3-way image classification set "bali-3" from GitHub (realtechsupport/c-plus-r); label vocabulary: aroid, cacao, passiflora.

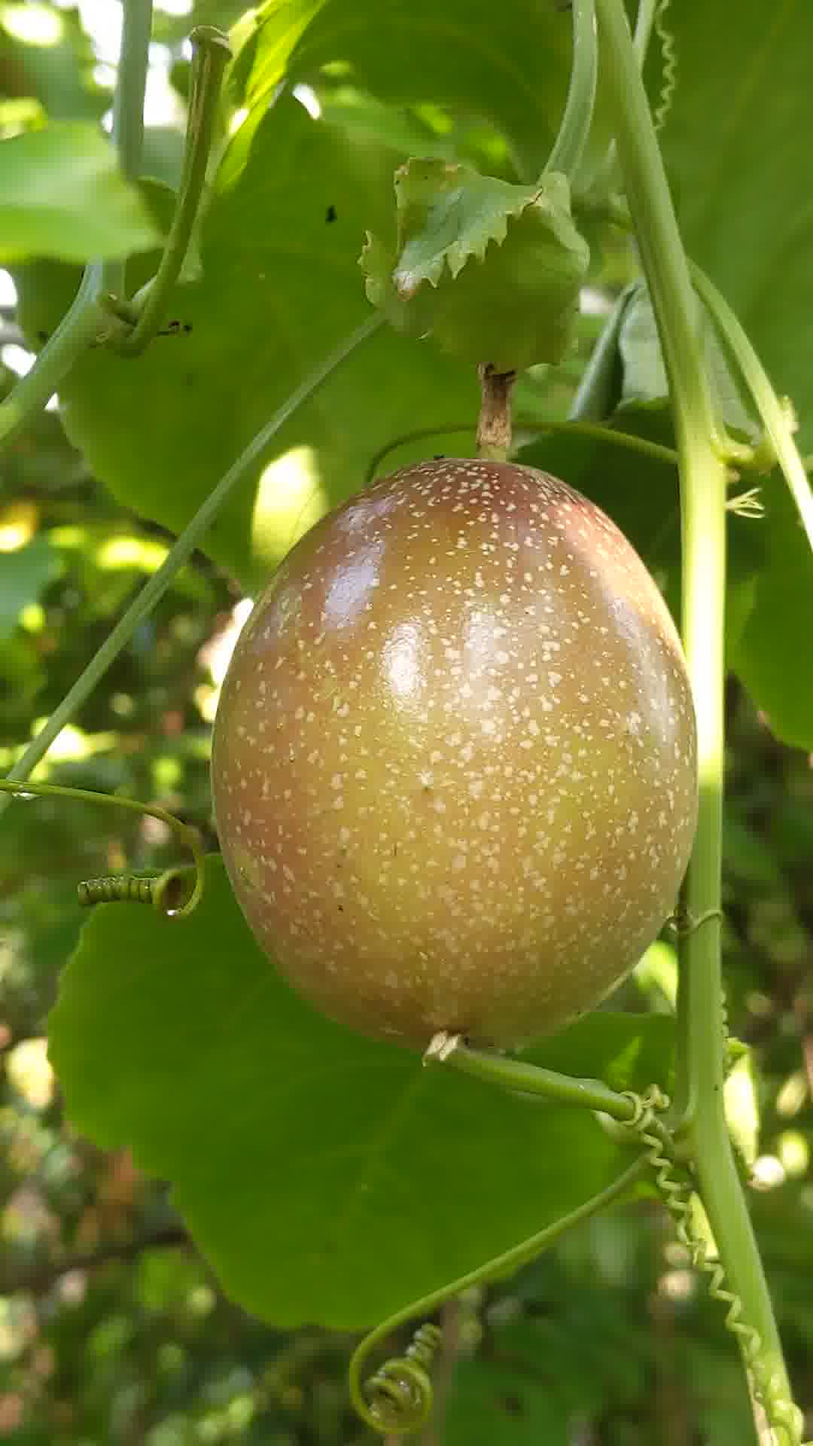
Label: passiflora

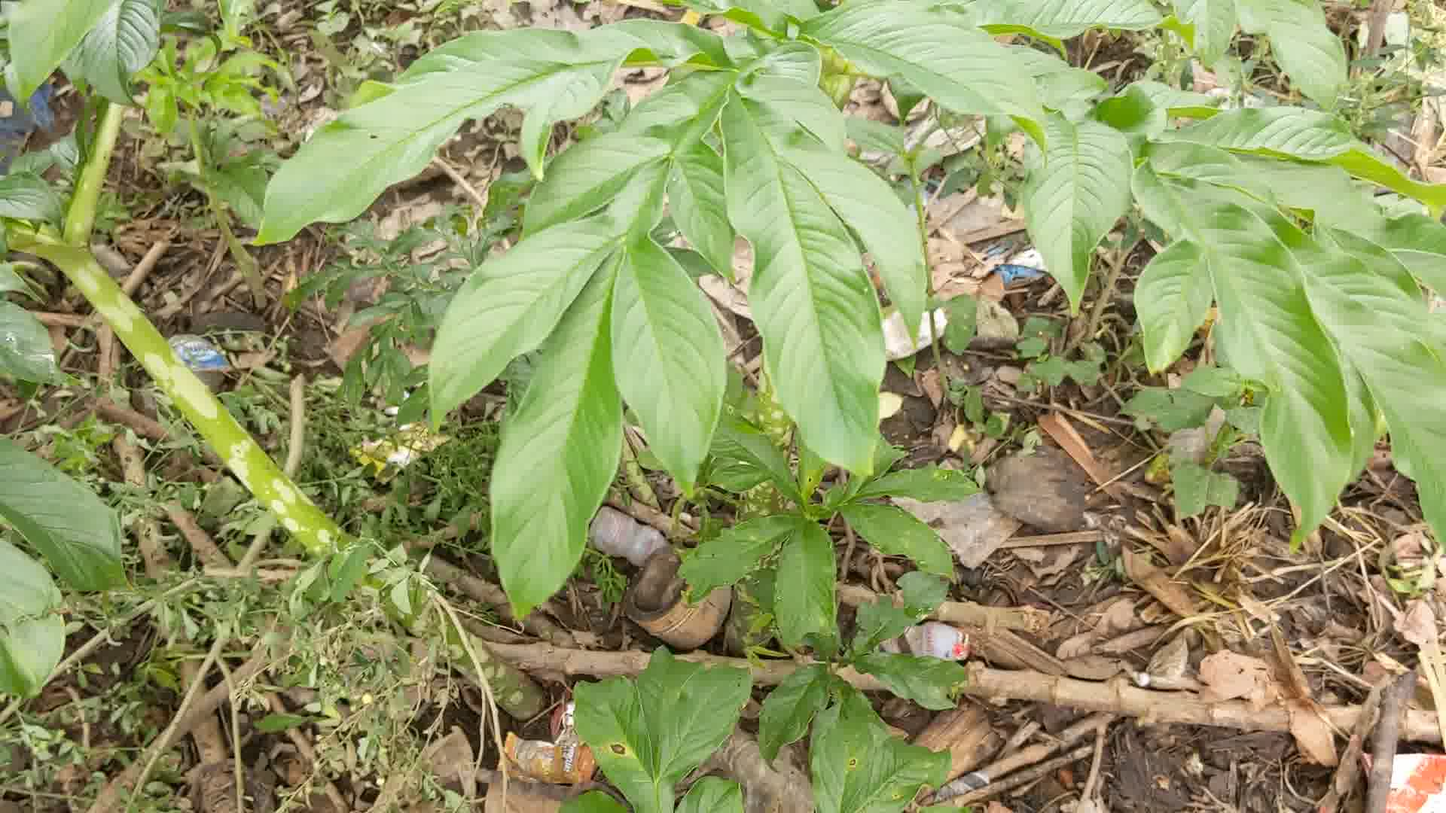
Label: aroid

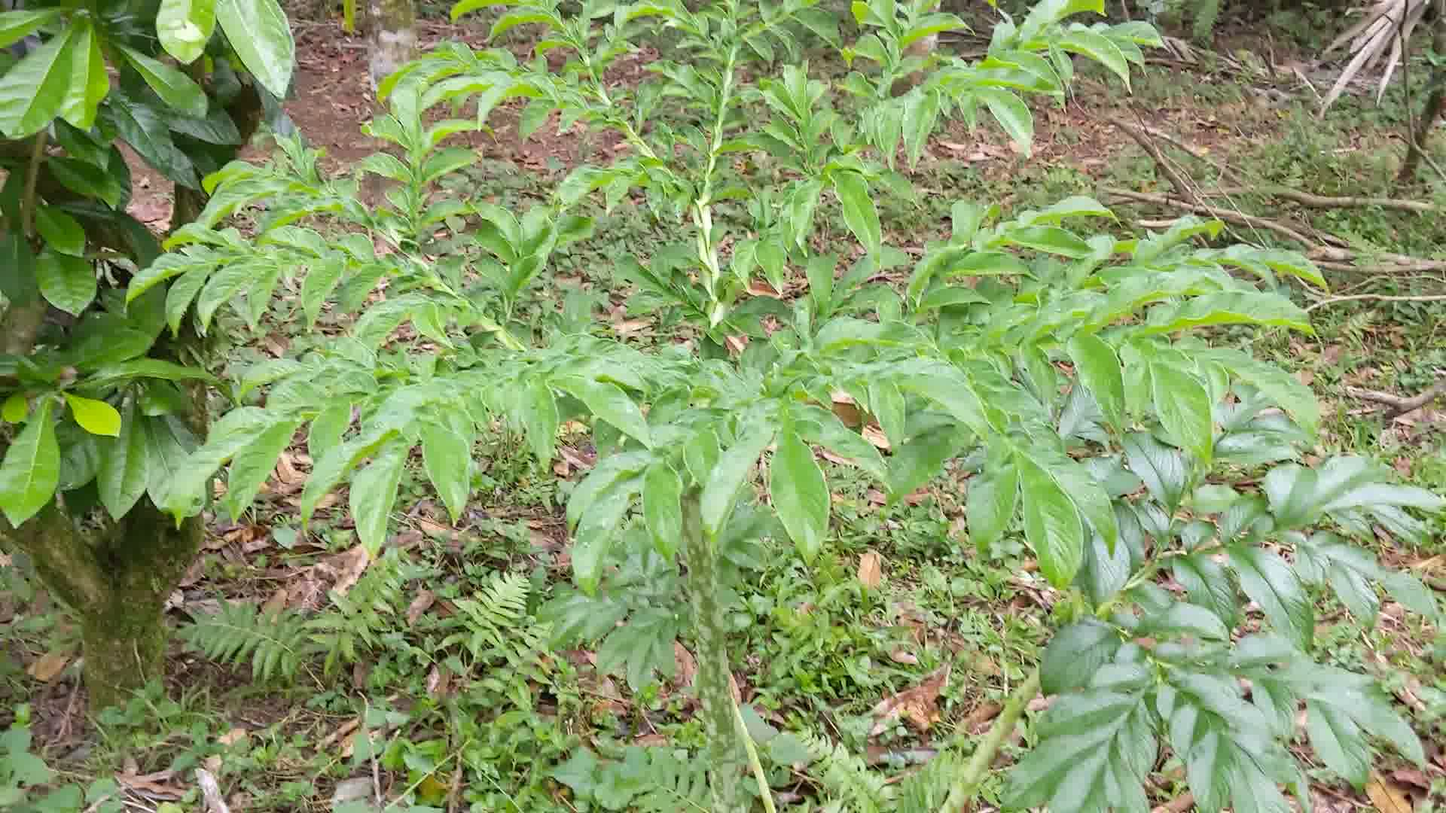
Label: aroid

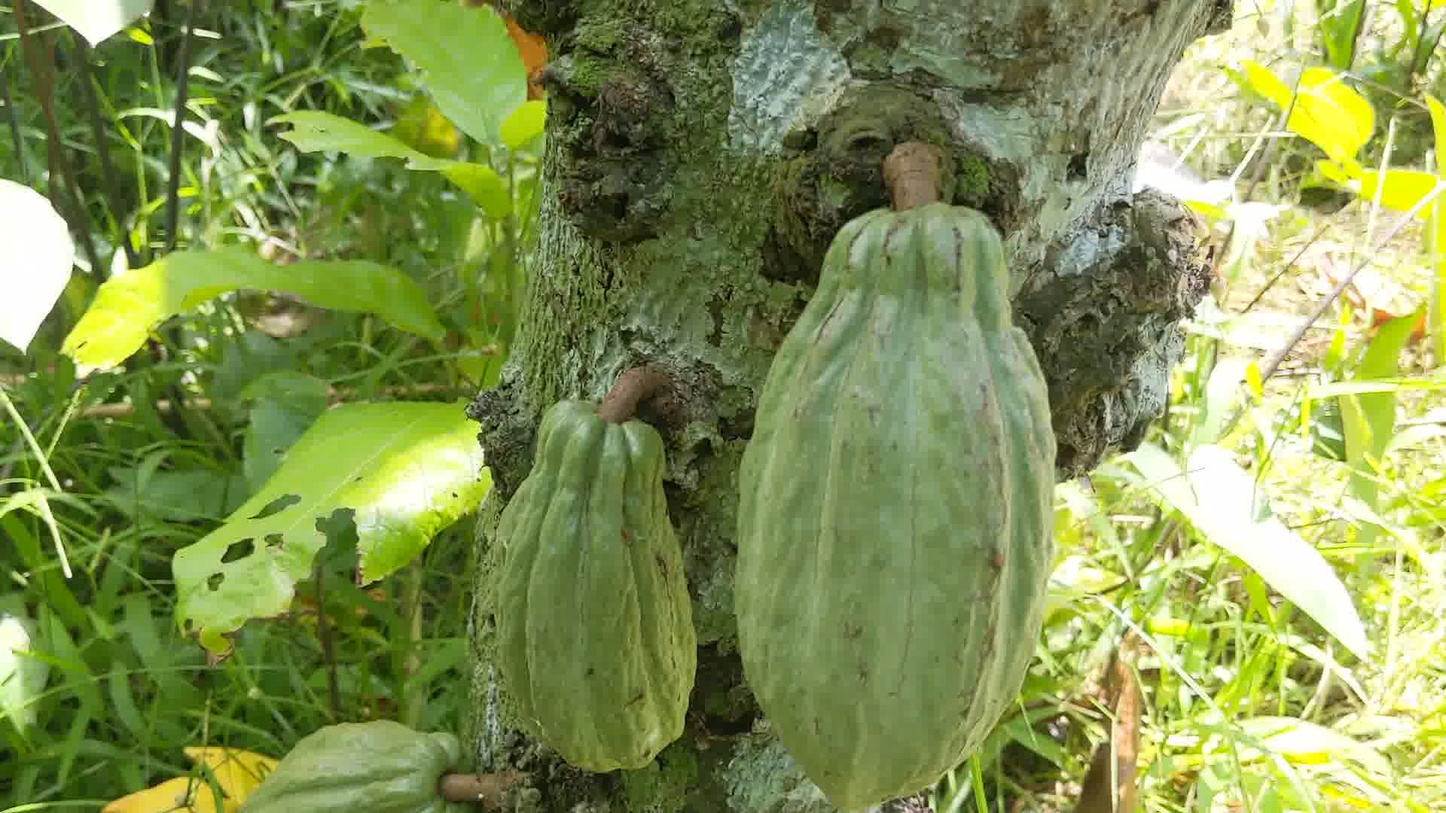
Label: cacao

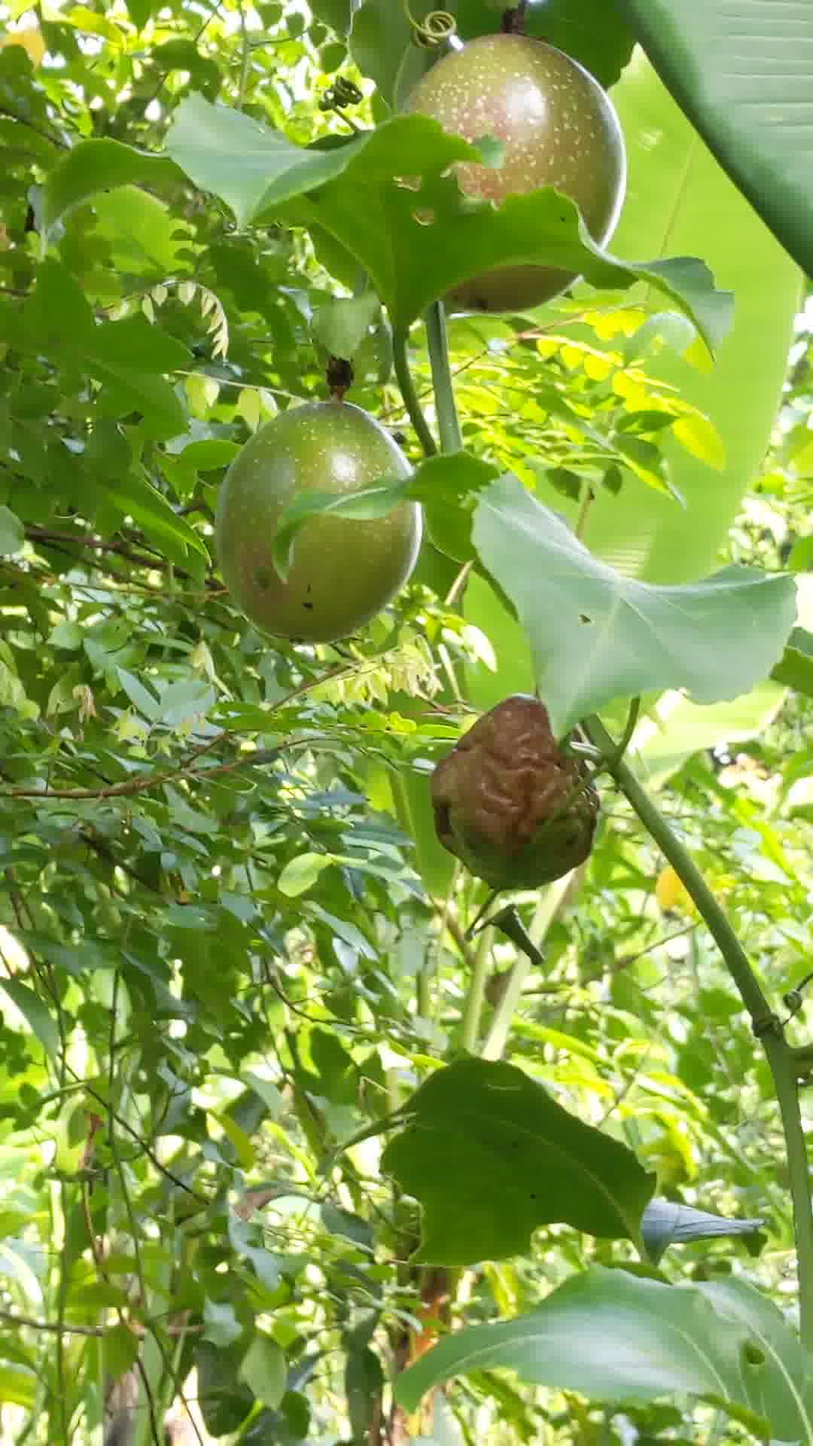
Label: passiflora

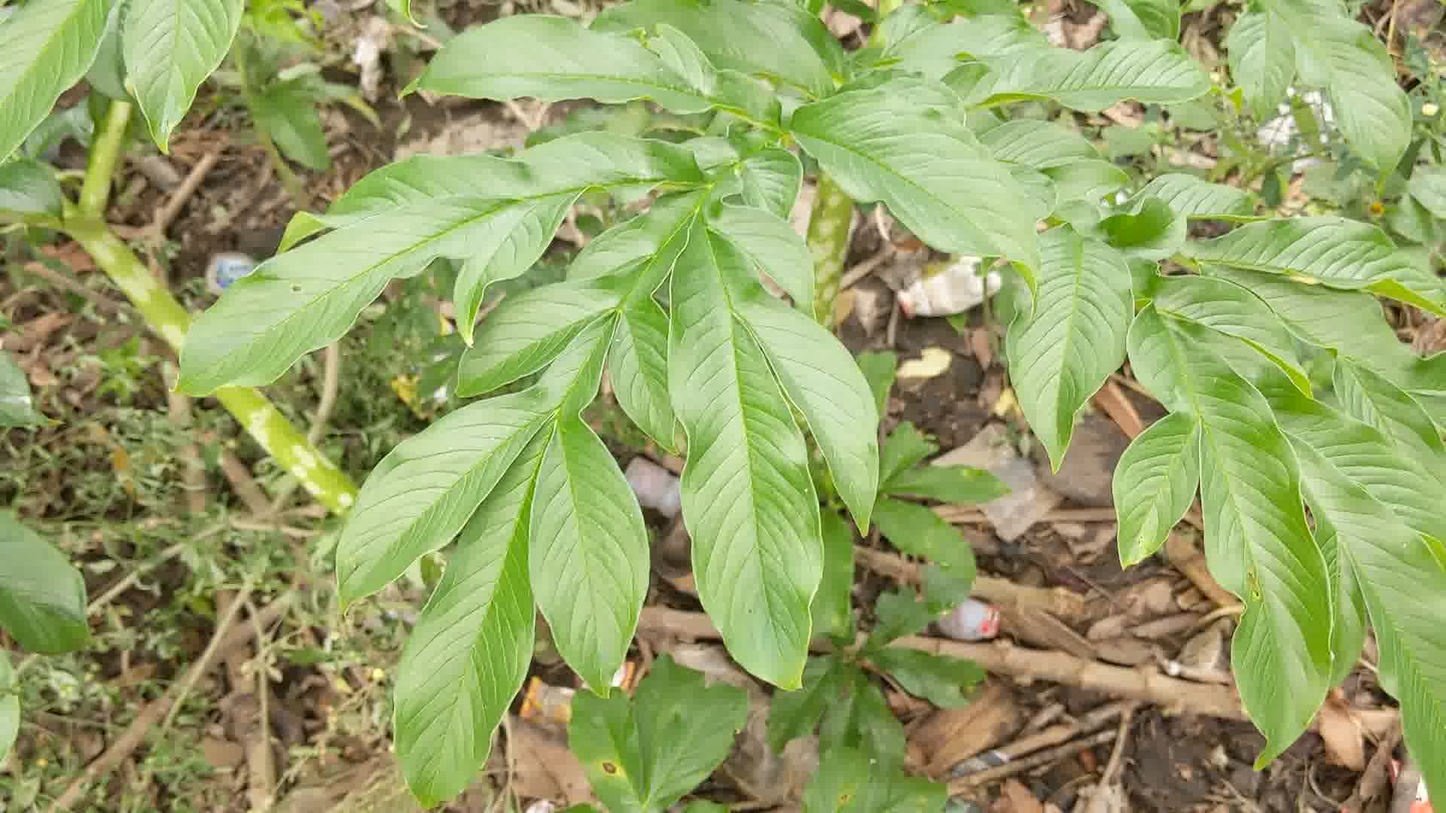
Label: aroid
